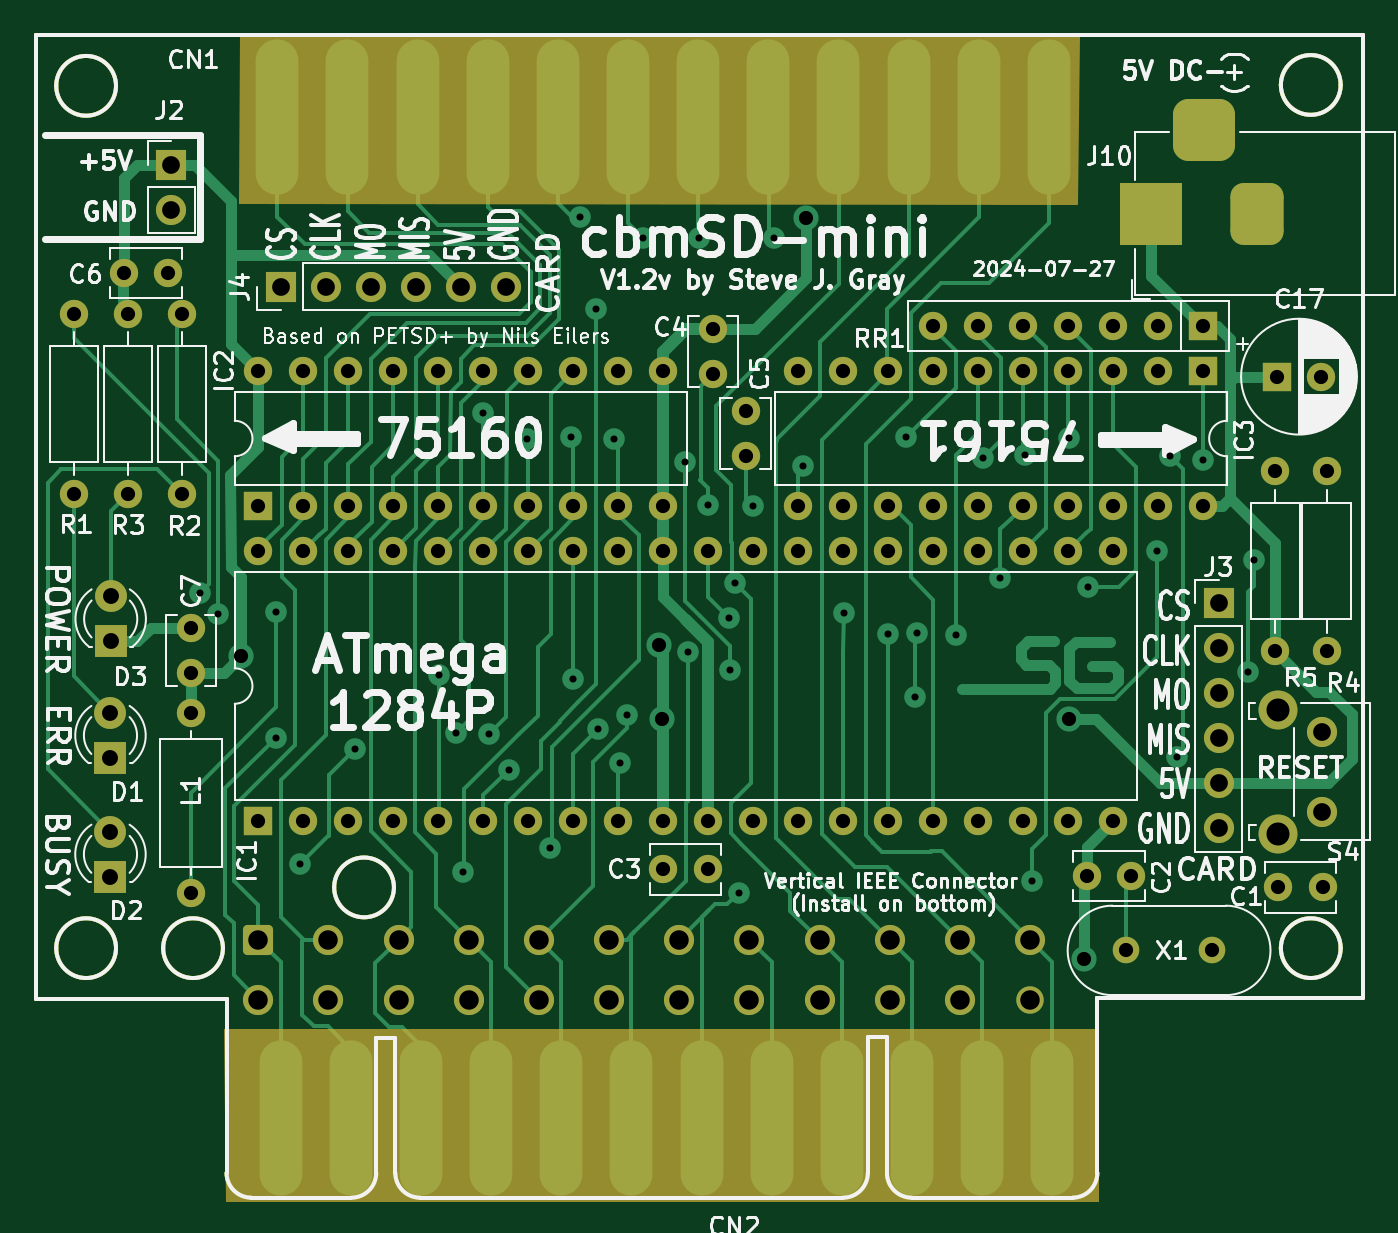
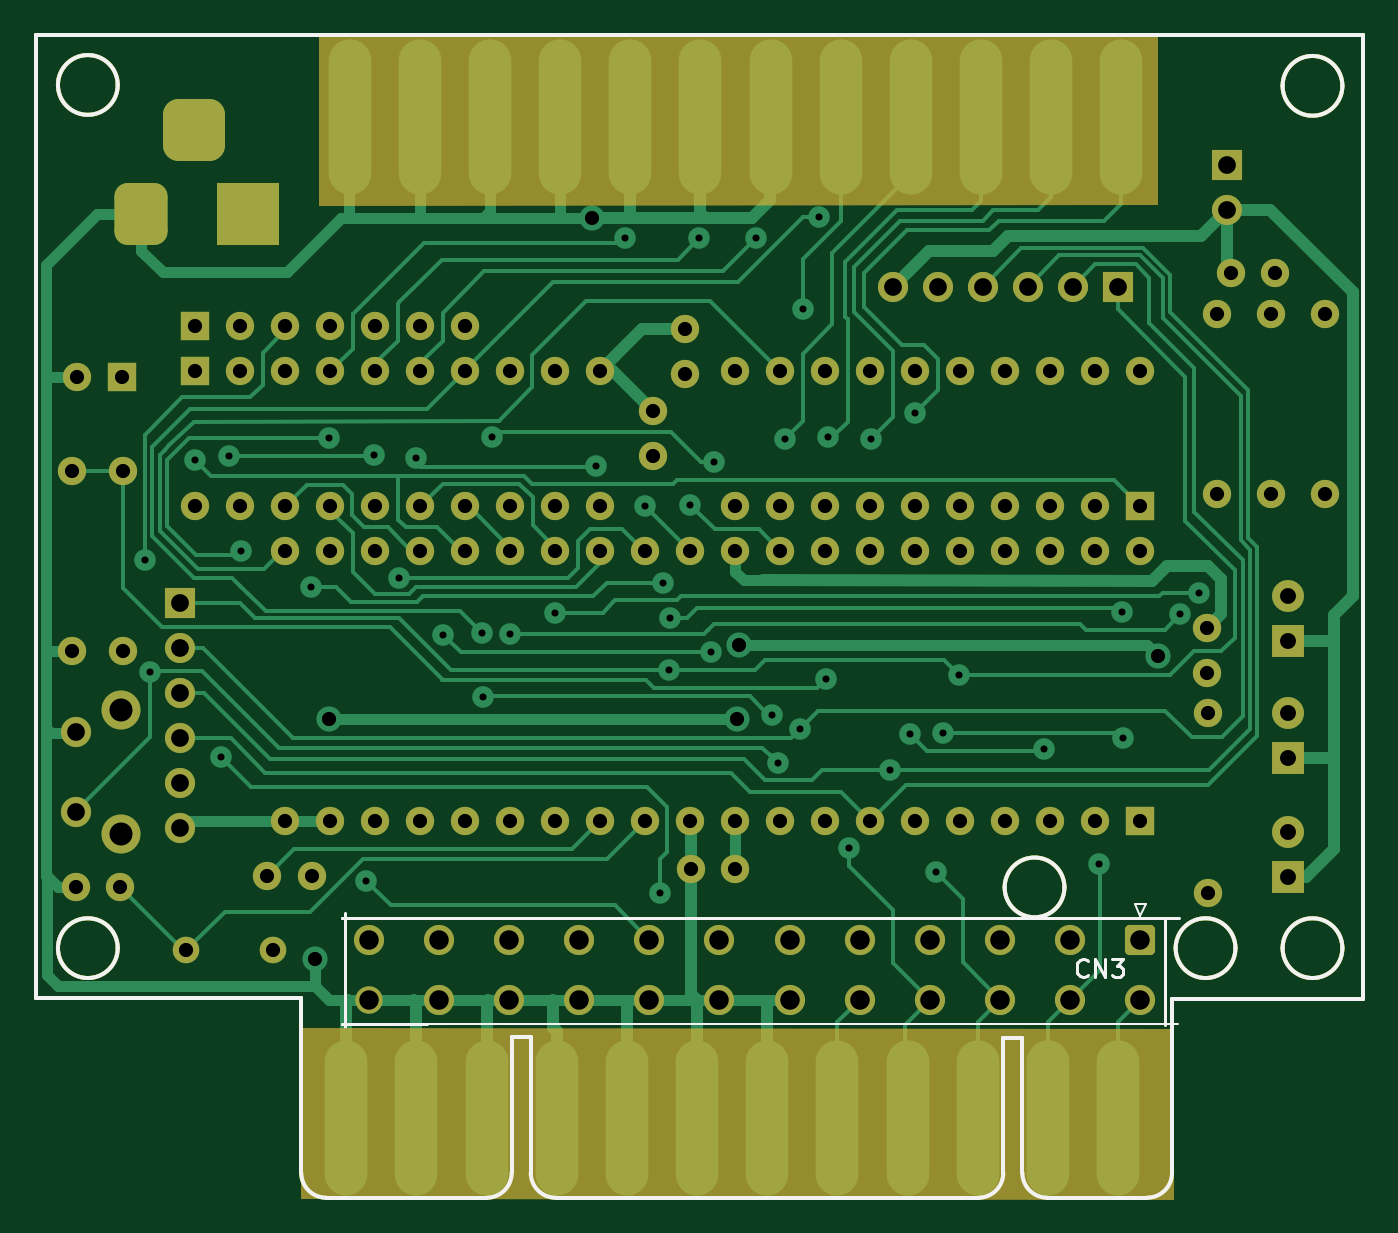
Circuit board: 9 layer files. Board 74.9 x 65.6 mm.
- bottom_copper: CBM-SD-B_Cu.gbr (37817 bytes)
- bottom_mask: CBM-SD-B_Mask.gbr (9884 bytes)
- bottom_silk: CBM-SD-B_Silkscreen.gbr (12089 bytes)
- outline: CBM-SD-Edge_Cuts.gbr (2892 bytes)
- top_copper: CBM-SD-F_Cu.gbr (38861 bytes)
- top_mask: CBM-SD-F_Mask.gbr (9782 bytes)
- top_silk: CBM-SD-F_Silkscreen.gbr (147722 bytes)
- drill: CBM-SD-NPTH.drl (265 bytes)
- drill: CBM-SD-PTH.drl (4003 bytes)

=== bottom_copper: CBM-SD-B_Cu.gbr (37817 bytes, source omitted) ===
=== bottom_mask: CBM-SD-B_Mask.gbr (9884 bytes, source omitted) ===
=== bottom_silk: CBM-SD-B_Silkscreen.gbr (12089 bytes, source omitted) ===
=== outline: CBM-SD-Edge_Cuts.gbr ===
G04 #@! TF.GenerationSoftware,KiCad,Pcbnew,8.0.4*
G04 #@! TF.CreationDate,2024-07-27T17:05:36-04:00*
G04 #@! TF.ProjectId,CBM-SD,43424d2d-5344-42e6-9b69-6361645f7063,rev?*
G04 #@! TF.SameCoordinates,Original*
G04 #@! TF.FileFunction,Profile,NP*
%FSLAX46Y46*%
G04 Gerber Fmt 4.6, Leading zero omitted, Abs format (unit mm)*
G04 Created by KiCad (PCBNEW 8.0.4) date 2024-07-27 17:05:36*
%MOMM*%
%LPD*%
G01*
G04 APERTURE LIST*
G04 #@! TA.AperFunction,Profile*
%ADD10C,0.200660*%
G04 #@! TD*
G04 APERTURE END LIST*
D10*
X192151000Y-65786000D02*
X192151000Y-114109500D01*
X192151000Y-114109500D02*
X192151000Y-120142000D01*
X129400300Y-131432300D02*
X135051800Y-131432300D01*
X177152300Y-130035300D02*
X177152300Y-120192800D01*
X138925300Y-131432300D02*
X162801300Y-131432300D01*
X166674800Y-131432300D02*
X175755300Y-131432300D01*
X165277800Y-130035300D02*
X165277800Y-122351800D01*
X136448800Y-122415300D02*
X136448800Y-130035300D01*
X138925300Y-131432300D02*
G75*
G02*
X137528300Y-130035300I0J1397000D01*
G01*
X165277800Y-122351800D02*
X164198300Y-122351800D01*
X136448800Y-130035300D02*
G75*
G02*
X135051800Y-131432300I-1397000J0D01*
G01*
X136448800Y-122415300D02*
X137528300Y-122415300D01*
X164198300Y-122351800D02*
X164198300Y-130035300D01*
X177152300Y-130035300D02*
G75*
G02*
X175755300Y-131432300I-1397000J0D01*
G01*
X164198300Y-130035300D02*
G75*
G02*
X162801300Y-131432300I-1397000J0D01*
G01*
X137528300Y-130035300D02*
X137528300Y-122415300D01*
X166674800Y-131432300D02*
G75*
G02*
X165277800Y-130035300I0J1397000D01*
G01*
X129400300Y-131432300D02*
G75*
G02*
X128003300Y-130035300I0J1397000D01*
G01*
X177152300Y-120142000D02*
X177152300Y-120192800D01*
X117221000Y-120230900D02*
X117221000Y-65786000D01*
X192151000Y-65786000D02*
X117221000Y-65786000D01*
X192151000Y-120142000D02*
X181165500Y-120142000D01*
X121762228Y-68675000D02*
G75*
G02*
X118387772Y-68675000I-1687228J0D01*
G01*
X118387772Y-68675000D02*
G75*
G02*
X121762228Y-68675000I1687228J0D01*
G01*
X121762228Y-117348000D02*
G75*
G02*
X118387772Y-117348000I-1687228J0D01*
G01*
X118387772Y-117348000D02*
G75*
G02*
X121762228Y-117348000I1687228J0D01*
G01*
X128003300Y-120230900D02*
X117221000Y-120230900D01*
X127798228Y-117348000D02*
G75*
G02*
X124423772Y-117348000I-1687228J0D01*
G01*
X124423772Y-117348000D02*
G75*
G02*
X127798228Y-117348000I1687228J0D01*
G01*
X137450228Y-113919000D02*
G75*
G02*
X134075772Y-113919000I-1687228J0D01*
G01*
X134075772Y-113919000D02*
G75*
G02*
X137450228Y-113919000I1687228J0D01*
G01*
X181165500Y-120142000D02*
X177152300Y-120142000D01*
X128003300Y-130035300D02*
X128003300Y-120230900D01*
X190887228Y-68625000D02*
G75*
G02*
X187512772Y-68625000I-1687228J0D01*
G01*
X187512772Y-68625000D02*
G75*
G02*
X190887228Y-68625000I1687228J0D01*
G01*
X190887228Y-117348000D02*
G75*
G02*
X187512772Y-117348000I-1687228J0D01*
G01*
X187512772Y-117348000D02*
G75*
G02*
X190887228Y-117348000I1687228J0D01*
G01*
M02*

=== top_copper: CBM-SD-F_Cu.gbr (38861 bytes, source omitted) ===
=== top_mask: CBM-SD-F_Mask.gbr (9782 bytes, source omitted) ===
=== top_silk: CBM-SD-F_Silkscreen.gbr (147722 bytes, source omitted) ===
=== drill: CBM-SD-NPTH.drl ===
M48
; DRILL file {KiCad 8.0.4} date 2024-07-27T17:05:40-0400
; FORMAT={-:-/ absolute / inch / decimal}
; #@! TF.CreationDate,2024-07-27T17:05:40-04:00
; #@! TF.GenerationSoftware,Kicad,Pcbnew,8.0.4
; #@! TF.FileFunction,NonPlated,1,2,NPTH
FMAT,2
INCH
%
G90
G05
M30

=== drill: CBM-SD-PTH.drl ===
M48
; DRILL file {KiCad 8.0.4} date 2024-07-27T17:05:40-0400
; FORMAT={-:-/ absolute / inch / decimal}
; #@! TF.CreationDate,2024-07-27T17:05:40-04:00
; #@! TF.GenerationSoftware,Kicad,Pcbnew,8.0.4
; #@! TF.FileFunction,Plated,1,2,PTH
FMAT,2
INCH
; #@! TA.AperFunction,Plated,PTH,ViaDrill
T1C0.0157
; #@! TA.AperFunction,Plated,PTH,ViaDrill
T2C0.0315
; #@! TA.AperFunction,Plated,PTH,ComponentDrill
T3C0.0315
; #@! TA.AperFunction,Plated,PTH,ComponentDrill
T4C0.0354
; #@! TA.AperFunction,Plated,PTH,ComponentDrill
T5C0.0394
; #@! TA.AperFunction,Plated,PTH,ComponentDrill
T6C0.0433
; #@! TA.AperFunction,Plated,PTH,ComponentDrill
T7C0.0512
%
G90
G05
T1
X4.98Y-3.83
X5.0215Y-3.878
X5.1486Y-4.1526
X5.15Y-3.874
X5.202Y-4.434
X5.324Y-4.1785
X5.5125Y-4.014
X5.5485Y-4.1425
X5.565Y-4.45
X5.61Y-3.43
X5.622Y-4.1437
X5.666Y-4.224
X5.7075Y-3.4875
X5.7575Y-4.3975
X5.805Y-3.485
X5.8085Y-4.022
X5.825Y-2.995
X5.8597Y-3.2
X5.8656Y-4.1324
X5.9Y-3.4875
X5.9144Y-4.2087
X5.9285Y-4.1015
X5.965Y-3.0425
X6.0575Y-3.54
X6.065Y-3.9625
X6.0896Y-3.0425
X6.11Y-3.6344
X6.156Y-3.8865
X6.1575Y-4.0025
X6.17Y-3.809
X6.1775Y-4.4975
X6.21Y-3.6375
X6.255Y-3.0425
X6.32Y-3.5475
X6.411Y-3.8745
X6.51Y-3.9225
X6.55Y-3.485
X6.57Y-4.0625
X6.5735Y-3.9195
X6.66Y-3.923
X6.72Y-3.53
X6.7575Y-3.7975
X6.813Y-3.5245
X6.83Y-4.47
X6.9125Y-3.4865
X6.9535Y-3.8175
X7.1075Y-3.738
X7.135Y-3.526
X7.1519Y-4.1953
X7.21Y-3.535
X7.31Y-4.0059
X7.3219Y-3.7579
T2
X5.0705Y-3.97
X6.001Y-3.946
X6.007Y-4.111
X6.328Y-2.9975
X6.912Y-4.1105
X6.945Y-4.645
T3
X4.7Y-3.21
X4.7Y-3.61
X4.8108Y-3.12
X4.82Y-3.21
X4.82Y-3.61
X4.9092Y-3.12
X4.94Y-3.21
X4.94Y-3.61
X4.9605Y-4.0975
X4.9605Y-4.4975
X4.961Y-3.9091
X4.961Y-4.0075
X5.11Y-3.3375
X5.11Y-3.6375
X5.11Y-3.7375
X5.11Y-4.3375
X5.21Y-3.3375
X5.21Y-3.6375
X5.21Y-3.7375
X5.21Y-4.3375
X5.31Y-3.3375
X5.31Y-3.6375
X5.31Y-3.7375
X5.31Y-4.3375
X5.41Y-3.3375
X5.41Y-3.6375
X5.41Y-3.7375
X5.41Y-4.3375
X5.51Y-3.3375
X5.51Y-3.6375
X5.51Y-3.7375
X5.51Y-4.3375
X5.61Y-3.3375
X5.61Y-3.6375
X5.61Y-3.7375
X5.61Y-4.3375
X5.71Y-3.3375
X5.71Y-3.6375
X5.71Y-3.7375
X5.71Y-4.3375
X5.81Y-3.3375
X5.81Y-3.6375
X5.81Y-3.7375
X5.81Y-4.3375
X5.91Y-3.3375
X5.91Y-3.6375
X5.91Y-3.7375
X5.91Y-4.3375
X6.01Y-3.3375
X6.01Y-3.6375
X6.01Y-3.7375
X6.01Y-4.3375
X6.01Y-4.445
X6.1084Y-4.445
X6.11Y-3.7375
X6.11Y-4.3375
X6.1211Y-3.2451
X6.1211Y-3.3435
X6.1929Y-3.4272
X6.1929Y-3.5256
X6.21Y-3.7375
X6.21Y-4.3375
X6.31Y-3.3375
X6.31Y-3.6375
X6.31Y-3.7375
X6.31Y-4.3375
X6.41Y-3.3375
X6.41Y-3.6375
X6.41Y-3.7375
X6.41Y-4.3375
X6.51Y-3.3375
X6.51Y-3.6375
X6.51Y-3.7375
X6.51Y-4.3375
X6.61Y-3.2375
X6.61Y-3.3375
X6.61Y-3.6375
X6.61Y-3.7375
X6.61Y-4.3375
X6.71Y-3.2375
X6.71Y-3.3375
X6.71Y-3.6375
X6.71Y-3.7375
X6.71Y-4.3375
X6.81Y-3.2375
X6.81Y-3.3375
X6.81Y-3.6375
X6.81Y-3.7375
X6.81Y-4.3375
X6.91Y-3.2375
X6.91Y-3.3375
X6.91Y-3.6375
X6.91Y-3.7375
X6.91Y-4.3375
X6.9516Y-4.46
X7.01Y-3.2375
X7.01Y-3.3375
X7.01Y-3.6375
X7.01Y-3.7375
X7.01Y-4.3375
X7.0379Y-4.625
X7.05Y-4.46
X7.11Y-3.2375
X7.11Y-3.3375
X7.11Y-3.6375
X7.21Y-3.2375
X7.21Y-3.3375
X7.21Y-3.6375
X7.23Y-4.625
X7.37Y-3.56
X7.37Y-3.96
X7.3734Y-3.35
X7.3766Y-4.485
X7.4719Y-3.35
X7.475Y-4.485
X7.484Y-3.56
X7.484Y-3.96
T4
X4.7815Y-4.0975
X4.7815Y-4.1975
X4.7815Y-4.3615
X4.7815Y-4.4615
X4.782Y-3.8385
X4.782Y-3.9385
T5
X4.917Y-2.879
X4.917Y-2.979
X5.16Y-3.15
X5.26Y-3.15
X5.36Y-3.15
X5.46Y-3.15
X5.56Y-3.15
X5.66Y-3.15
X7.244Y-3.854
X7.244Y-3.954
X7.244Y-4.054
X7.244Y-4.154
X7.244Y-4.254
X7.244Y-4.354
X7.4744Y-4.1396
X7.4744Y-4.3168
T6
X5.11Y-4.6011
X5.11Y-4.735
X5.2659Y-4.6011
X5.2659Y-4.735
X5.4218Y-4.6011
X5.4218Y-4.735
X5.5777Y-4.6011
X5.5777Y-4.735
X5.7336Y-4.6011
X5.7336Y-4.735
X5.8895Y-4.6011
X5.8895Y-4.735
X6.0455Y-4.6011
X6.0455Y-4.735
X6.2014Y-4.6011
X6.2014Y-4.735
X6.3573Y-4.6011
X6.3573Y-4.735
X6.5132Y-4.6011
X6.5132Y-4.735
X6.6691Y-4.6011
X6.6691Y-4.735
X6.825Y-4.6011
X6.825Y-4.735
T7
X7.376Y-4.0904
X7.376Y-4.366
T5
G00X7.0938Y-3.0271
M15
G01X7.0938Y-2.9483
M16
G05
G00X7.2513Y-2.8027
M15
G01X7.1725Y-2.8027
M16
G05
G00X7.33Y-3.0271
M15
G01X7.33Y-2.9483
M16
G05
M30

